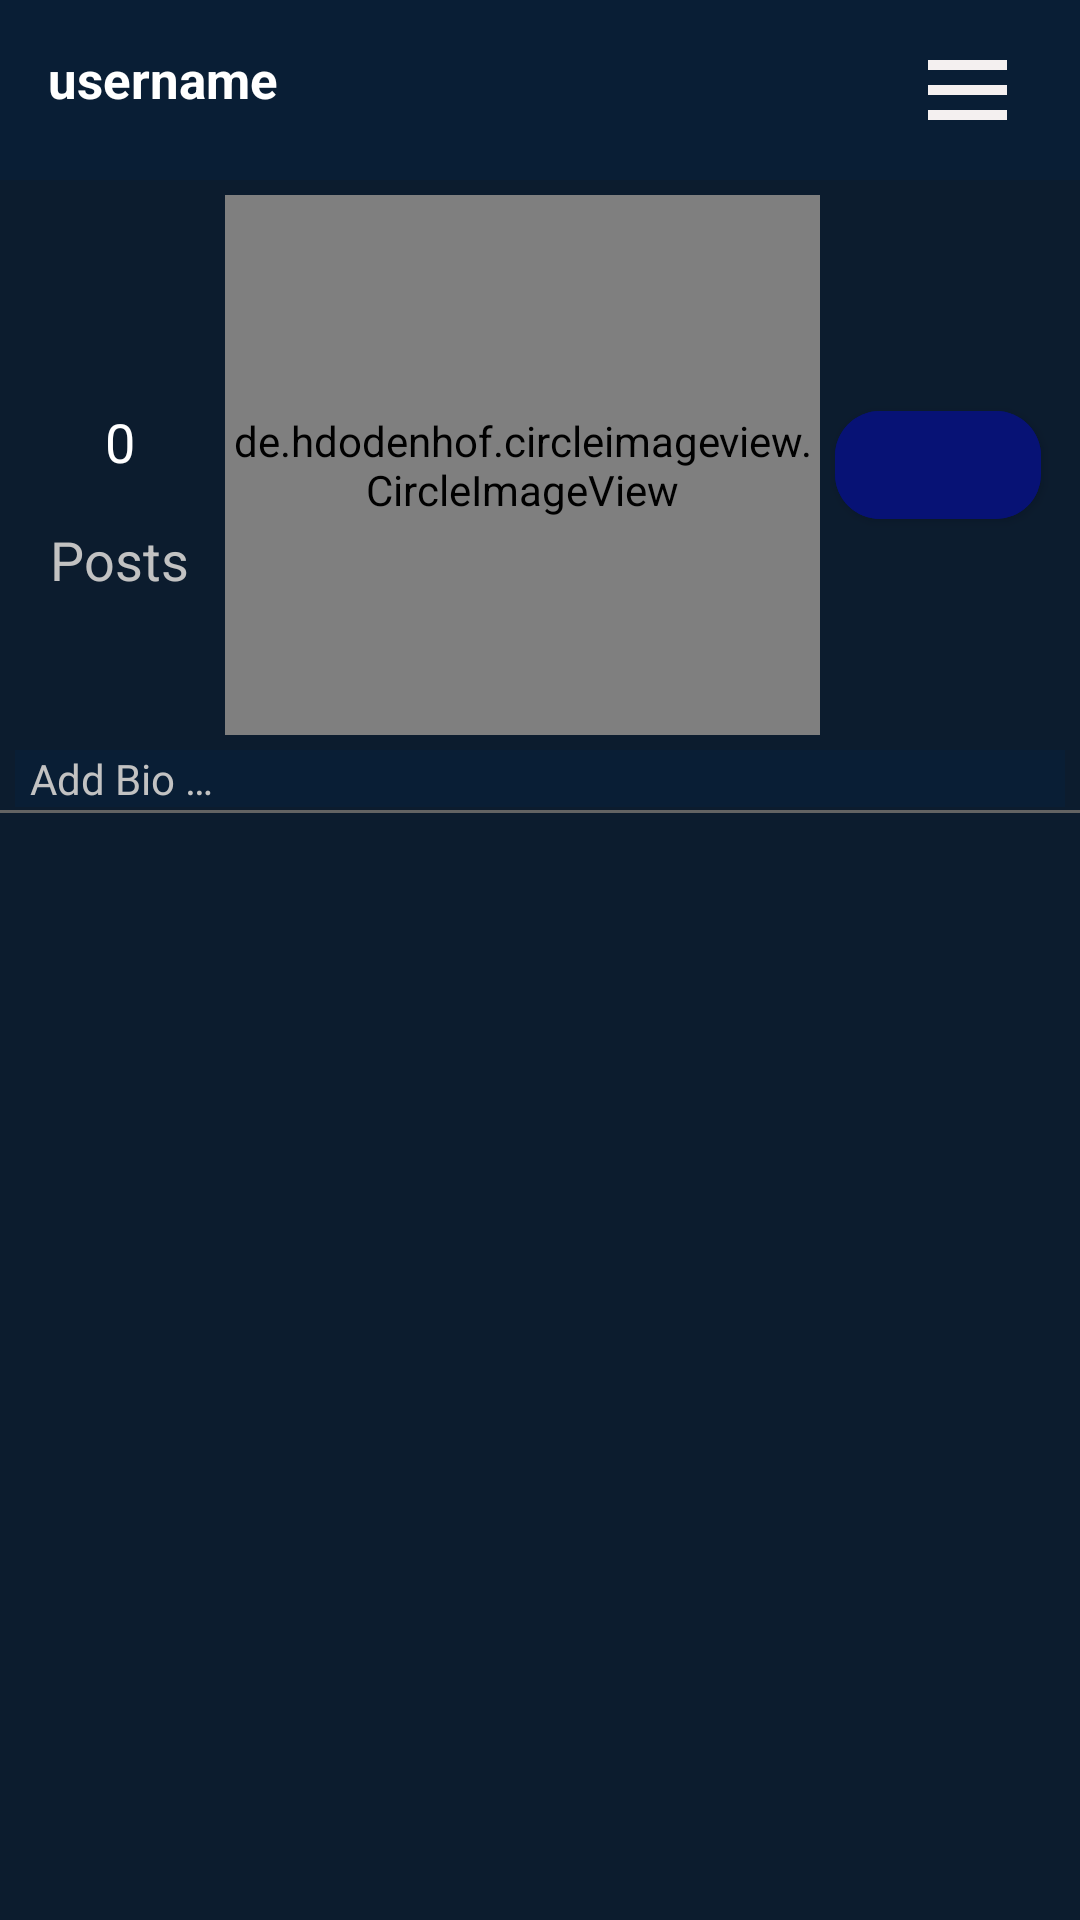

Here is an Android app screen rendered from its layout file. Give the layout XML and the strings, colors and styles it references.
<!-- AndroidManifest.xml: application theme Theme.Meplusplus -->
<!-- res/layout/fragment_account.xml -->
<?xml version="1.0" encoding="utf-8"?>
<FrameLayout xmlns:android="http://schemas.android.com/apk/res/android"
    xmlns:app="http://schemas.android.com/apk/res-auto"
    xmlns:tools="http://schemas.android.com/tools"
    android:layout_width="match_parent"
    android:layout_height="match_parent"
    android:background="#0C1C2E"
    tools:context=".Fragments.Social_PageFragment">

    <LinearLayout
        android:layout_width="match_parent"
        android:layout_height="match_parent"
        android:orientation="vertical"
        tools:ignore="UselessParent">

        <androidx.appcompat.widget.Toolbar
            android:layout_width="match_parent"
            android:layout_height="wrap_content"
            android:orientation="horizontal"
            android:background="#091E35"
            android:padding="10dp">

            <TextView
                android:id="@+id/fragment_account_username"
                android:layout_width="wrap_content"
                android:layout_height="30dp"
                android:layout_gravity="center_vertical"
                android:layout_weight="1"
                android:text="username"
                android:textColor="@color/white"
                android:textSize="17sp"
                android:textStyle="bold"
                tools:ignore="HardcodedText" />

            <ImageView
                android:id="@+id/fragment_account_options"
                android:layout_width="35dp"
                android:layout_height="40dp"
                android:layout_gravity="end"
                android:layout_marginEnd="10dp"
                android:background="@drawable/ic_baseline_menu_24"
                tools:ignore="ContentDescription" />

        </androidx.appcompat.widget.Toolbar>

        <LinearLayout
            android:layout_width="match_parent"
            android:layout_height="wrap_content"
            android:background="@color/transparent"
            android:orientation="horizontal"
            android:padding="5dp">

            <LinearLayout
                android:layout_width="70dp"
                android:layout_height="wrap_content"
                android:orientation="vertical">


                <TextView
                    android:id="@+id/fragment_account_number_of_posts"
                    android:layout_width="wrap_content"
                    android:layout_height="wrap_content"
                    android:layout_gravity="center_horizontal"
                    android:layout_marginTop="70dp"
                    android:layout_marginBottom="15dp"
                    android:text="@string/_0"
                    android:textColor="@color/white"
                    android:textSize="18sp" />

                <TextView
                    android:layout_width="wrap_content"
                    android:layout_height="wrap_content"
                    android:layout_gravity="center_horizontal"
                    android:text="@string/posts"
                    android:textColor="#c2c2c2"
                    android:textSize="18sp" />
            </LinearLayout>

            <de.hdodenhof.circleimageview.CircleImageView
                android:id="@+id/fragment_account_image_profile"
                android:layout_width="120dp"
                android:layout_height="180dp"
                android:layout_gravity="center_horizontal"
                android:layout_weight="0.7"
                android:scaleType="centerCrop" />

            <Button
                android:id="@+id/fragment_account_edit_button"
                android:layout_width="35dp"
                android:layout_height="wrap_content"
                android:layout_gravity="center_vertical"
                android:layout_marginStart="5dp"
                android:layout_marginEnd="8dp"
                android:layout_weight="0.3"
                android:backgroundTint="#071275"
                android:gravity="center"
                android:text=""
                android:textColor="@color/white"
                android:textStyle="bold"
                app:cornerRadius="15dp" />


        </LinearLayout>

        <RelativeLayout
            android:layout_width="match_parent"
            android:layout_height="wrap_content"
            android:layout_marginBottom="10dp">


            <TextView
                android:id="@+id/fragment_account_description"
                android:layout_width="match_parent"
                android:layout_height="wrap_content"
                android:layout_marginStart="5dp"
                android:layout_marginEnd="5dp"
                android:layout_marginBottom="1dp"
                android:background="#091E35"
                android:fontFamily="@font/roboto_bold"
                android:paddingStart="5dp"
                android:text="@string/add_bio"
                android:textColor="#c2c2c2"
                tools:ignore="RtlSymmetry" />

            <View
                android:layout_width="match_parent"
                android:layout_height="1dp"
                android:layout_below="@+id/fragment_account_description"
                android:background="#636363" />
        </RelativeLayout>

        <androidx.recyclerview.widget.RecyclerView
            android:id="@+id/fragment_account_recyclerView_posts"
            android:layout_width="match_parent"
            android:layout_height="wrap_content"
            android:layout_margin="3dp" />


    </LinearLayout>


</FrameLayout>
<!-- resources referenced by this layout -->
<resources>
  <color name="white">#FFFFFF</color>
  <!-- drawable ic_baseline_menu_24 (drawable) -->
  <vector xmlns:android="http://schemas.android.com/apk/res/android"
      android:width="24dp"
      android:height="24dp"
      android:autoMirrored="true"
      android:viewportWidth="24"
      android:viewportHeight="24">
      <path
          android:fillColor="?android:textColorPrimary"
          android:pathData="M3,18h18v-2L3,16v2zM3,13h18v-2L3,11v2zM3,6v2h18L21,6L3,6z" />
  </vector>
  <string name="_0">0</string>
  <string name="add_bio">Add Bio …</string>
  <string name="posts">Posts</string>
  <style name="Theme.Meplusplus" parent="Theme.MaterialComponents.DayNight.DarkActionBar">
          
          <item name="colorPrimary">@color/DarkSlateGray</item>
          <item name="colorPrimaryVariant">@color/black</item>
          <item name="colorOnPrimary">@color/white</item>
          
          <item name="colorSecondary">@color/teal_200</item>
          <item name="colorSecondaryVariant">@color/teal_700</item>
          <item name="colorOnSecondary">@color/black</item>
          
          <item name="android:statusBarColor">@color/black</item>
          
          <item name="android:textColorPrimary">#F4F0F0</item>
          <item name="android:windowBackground">@color/AliceBlue</item>
          <item name="android:itemBackground">@color/PowderBlue</item>
      </style>
  <color name="DarkSlateGray">#2F4F4F</color>
  <color name="black">#000000</color>
  <color name="teal_200">#FF03DAC5</color>
  <color name="teal_700">#FF018786</color>
  <color name="AliceBlue">#F0F8FF</color>
  <color name="PowderBlue">#B0E0E6</color>
</resources>
